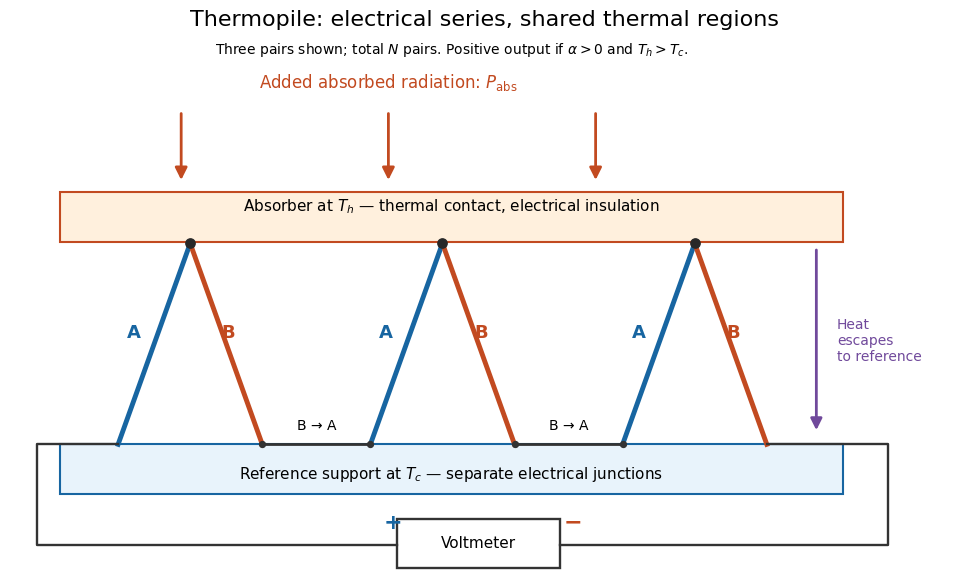

The script that saved this image: (Note: this script raises an exception after producing the figure.)
"""Draw an original thermopile wiring and thermal geometry schematic.

Tested with Python 3.14, matplotlib 3.10.7 and numpy 2.3.5.
Run from _media; the output is written to the current working directory.
"""

from pathlib import Path

import matplotlib.pyplot as plt
from matplotlib.patches import FancyArrowPatch, Rectangle


def main():
    plt.rcParams.update({"font.size": 11, "font.family": "DejaVu Sans"})
    fig, ax = plt.subplots(figsize=(10, 6.1), dpi=130, facecolor="white")
    ax.set(xlim=(-0.9, 9.7), ylim=(-0.9, 6.1))
    ax.axis("off")
    fig.suptitle("Thermopile: electrical series, shared thermal regions", fontsize=16, y=0.98)
    blue, orange, purple = "#1765a1", "#c24a20", "#70499b"
    ax.add_patch(Rectangle((-0.35, 3.52), 8.7, 0.66, facecolor="#fff0dd", edgecolor=orange, lw=1.5))
    ax.text(4, 3.93, r"Absorber at $T_h$ — thermal contact, electrical insulation", ha="center", fontsize=11)
    ax.add_patch(Rectangle((-0.35, 0.20), 8.7, 0.65, facecolor="#e8f3fb", edgecolor=blue, lw=1.5))
    ax.text(4, 0.40, r"Reference support at $T_c$ — separate electrical junctions", ha="center", fontsize=11)
    for x in (0.3, 3.1, 5.9):
        ax.plot([x, x + 0.8], [0.85, 3.5], color=blue, lw=3.5)
        ax.plot([x + 0.8, x + 1.6], [3.5, 0.85], color=orange, lw=3.5)
        ax.scatter([x + 0.8], [3.5], s=45, color="#282828", zorder=5)
        ax.text(x + 0.1, 2.25, "A", color=blue, fontsize=13, weight="bold")
        ax.text(x + 1.15, 2.25, "B", color=orange, fontsize=13, weight="bold")
    for x in (1.9, 4.7):
        ax.plot([x, x + 1.2], [0.85, 0.85], color="#333333", lw=2)
        ax.scatter([x, x + 1.2], [0.85, 0.85], s=18, color="#333333", zorder=5)
    for x in (2.5, 5.3):
        ax.text(x, 1.04, "B → A", ha="center", fontsize=10)
    ax.plot([0.3, -0.6, -0.6, 3.4], [0.85, 0.85, -0.48, -0.48], color="#333333", lw=1.7)
    ax.plot([7.5, 8.85, 8.85, 5.2], [0.85, 0.85, -0.48, -0.48], color="#333333", lw=1.7)
    ax.add_patch(Rectangle((3.4, -0.78), 1.8, 0.65, facecolor="white", edgecolor="#333333", lw=1.7))
    ax.text(4.3, -0.45, "Voltmeter", ha="center", va="center")
    ax.text(3.25, -0.26, "+", color=blue, weight="bold", fontsize=16)
    ax.text(5.25, -0.26, "−", color=orange, weight="bold", fontsize=16)
    for x in (1.0, 3.3, 5.6):
        ax.add_patch(FancyArrowPatch((x, 5.25), (x, 4.30), arrowstyle="-|>", mutation_scale=18, color=orange, lw=2))
    ax.text(3.3, 5.55, r"Added absorbed radiation: $P_{\rm abs}$", ha="center", color=orange, fontsize=12)
    ax.add_patch(FancyArrowPatch((8.05, 3.45), (8.05, 1.0), arrowstyle="-|>", mutation_scale=17, color=purple, lw=2))
    ax.text(8.28, 2.22, "Heat\nescapes\nto reference", va="center", color=purple, fontsize=10)
    ax.text(4.0, 6.0, r"Three pairs shown; total $N$ pairs. Positive output if $\alpha>0$ and $T_h>T_c$.", ha="center", fontsize=10)
    fig.subplots_adjust(left=0.025, right=0.98, bottom=0.05, top=0.92)
    fig.savefig(Path(__file__).stem + ".png", facecolor="white", transparent=False)
    plt.close(fig)


if __name__ == "__main__":
    main()
